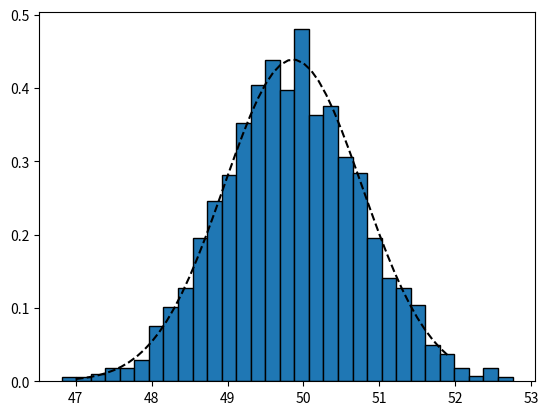

Recreate this plot in Python.
#!/usr/bin/python
# -*- coding: UTF-8 -*-


print("--- Python学習講座 ---")
print("--- Python応用編 ---")
print("--- 中心極限定理 ---")


"""
標本次第で標本平均は様々な値をとるのですが、
この平均値の分布について中心極限定理という非常に重要な性質があります。
今回は中心極限定理について解説します。
"""


print("--- 中心極限定理とは ---")


"""
前回、平均と分散の点推定について解説しました。
母集団の平均の点推定は標本の平均を使用します。
当たり前なのですが、標本のとり方次第で平均値は確率的に様々な値となります。
このため、標本平均は確率変数としてみなせるわけなのですが、
この分布について非常に面白い性質があるのです。
それが中心極限定理です。CLT(Central limit theorem)
と略記されることがあります。

中心極限定理
平均\(\mu\)、標準偏差\(σ\)の母集団に対し十分大きいサイズNの
標本を抽出するとその平均値\(\overline{X}\)の分布は
平均\(\mu\)、標準偏差\(σ/\sqrt{N}\)正規分布に近似できる。

この定理のすごいところは母集団の分布に依らないという点です。
（ただし厳密には母集団がコーシー分布といった
平均が定義できないような特殊な分布では成立しません。）

「標本の平均値の分布」という点が少し分かりづらいかもしれません。
少々雑ですが換言するならば
「ある程度大きいサイズNの標本を何回か取り出して
平均値\(\overline{X}_k\)（k回目の平均値）を求める試行を繰り返すと、
1回目からn回目までの平均値
\(\overline{X}_1\)〜\(\overline{X}_n\)の分布は
正規分布として近似できる」ということです。
"""


print("--- 中心極限定理を確認してみる ---")


"""
では試しに適当な分布の母集団のデータセットに対し、
1000個の標本を取り出して平均を求める試行を2000回繰り返してみましょう。
今回は母集団の分布として0〜100の一様分布を使用してみます。
numpy.radomのrandom_sampleで一様分布の乱数を引数で指定した
数生成することができます。
"""

import numpy as np
from scipy import stats
import matplotlib.pyplot as plt

# 母集団として0~100の一様分布の乱数を10000個生成
X = np.random.random_sample(size=10000) * 100
# [0, 1]の乱数を10000個生成し100倍
mu = np.mean(X)    # 母平均
sigma = np.std(X)    # 薄標準偏差
# サイズ1000の標本の平均を算出する試行を2000回行う
N = 1000
n = 2000

# figure, ax生成
fig = plt.figure()
ax = fig.add_subplot(1, 1, 1)

sample_means = []    # 標本平均のリスト

for i in range(n):
	# 標本抽出
	sample = np.random.choice(X, N, replace=True)
	# 標本平均を算出
	sample_mean = np.mean(sample)
	sample_means.append(sample_mean)

# 標本平均のヒストグラムを描画
ax.hist(sample_means, bins='auto', density=True,
	histtype='barstacked', ec='black')

# 平均mu,標本偏差sigma/√Nの正規分布グラフを描画
x_bar = mu
s = sigma / np.sqrt(N)
start = int(x_bar - s * 3)
end = int(x_bar + s * 3)
x = np.arange(start, end, 0.1)    # x軸範囲
norm_point = stats.norm.pdf(x, loc=x_bar, scale=s)

ax.plot(x, norm_point, linestyle='dashed', color='black')
plt.show()

"""
出力結果は正規分布とほぼ一致することが確認できます。

母集団が正規分布の場合は数学的に様々な良い性質が利用できるのですが、
母集団の分布が正規分布ではない場合にも中心極限定理を利用することにより
部分的に正規分布の特徴を利用することが可能となります。
"""
